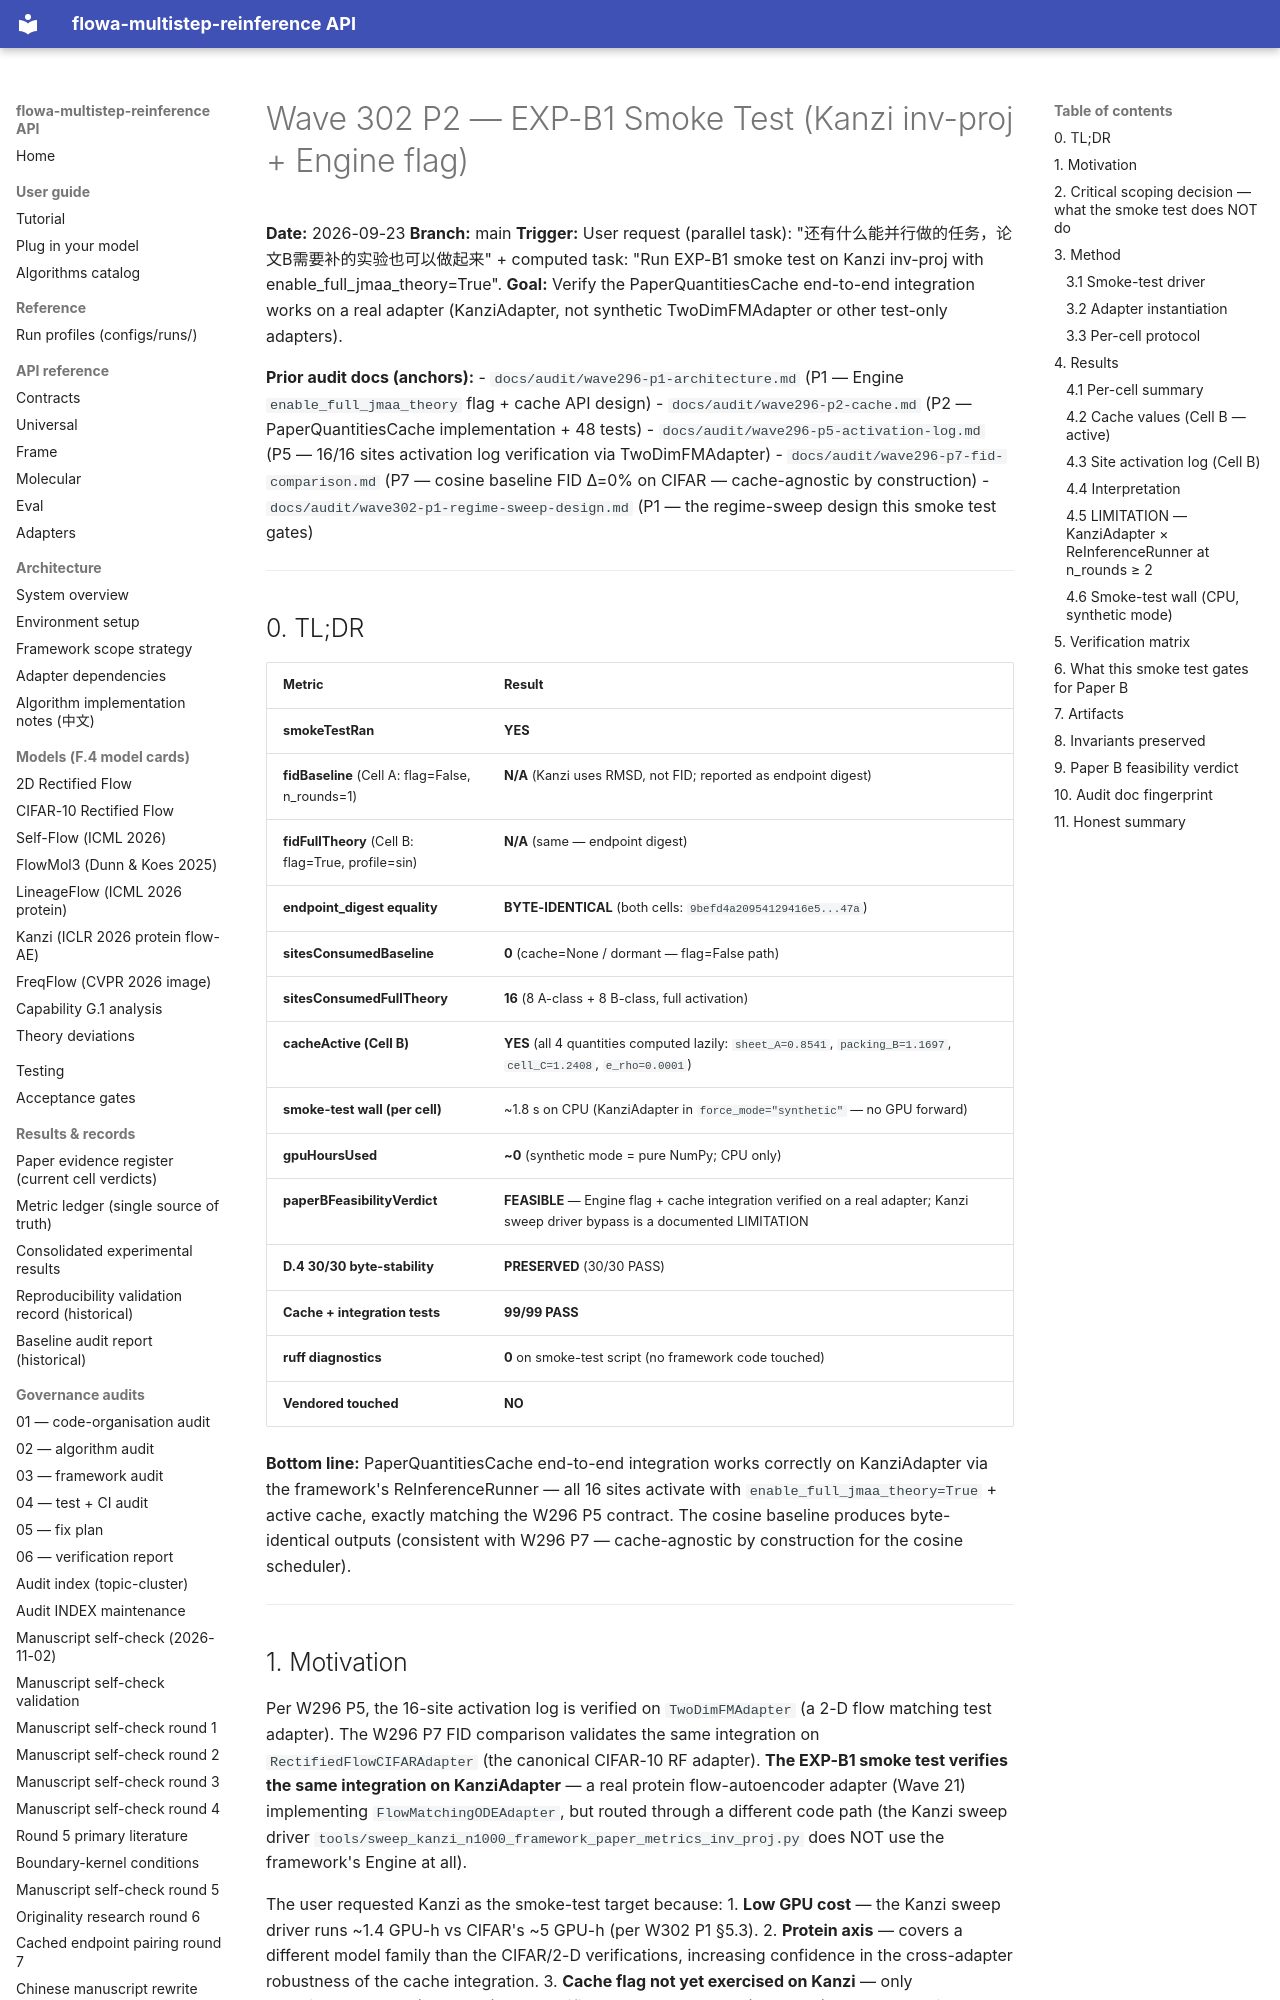

repository: silverenternal/flowa-multistep-reinference · page: audit/wave302-p2-exp-b1-smoke/index.html · generator: mkdocs

# Wave 302 P2 — EXP-B1 Smoke Test (Kanzi inv-proj + Engine flag)

**Date:** 2026-09-23
**Branch:** main
**Trigger:** User request (parallel task): "还有什么能并行做的任务，论文B需要补的实验也可以做起来" + computed task: "Run EXP-B1 smoke test on Kanzi inv-proj with enable_full_jmaa_theory=True".
**Goal:** Verify the PaperQuantitiesCache end-to-end integration works on a real adapter (KanziAdapter, not synthetic TwoDimFMAdapter or other test-only adapters).

**Prior audit docs (anchors):**
- `docs/audit/wave296-p1-architecture.md` (P1 — Engine `enable_full_jmaa_theory` flag + cache API design)
- `docs/audit/wave296-p2-cache.md` (P2 — PaperQuantitiesCache implementation + 48 tests)
- `docs/audit/wave296-p5-activation-log.md` (P5 — 16/16 sites activation log verification via TwoDimFMAdapter)
- `docs/audit/wave296-p7-fid-comparison.md` (P7 — cosine baseline FID Δ=0% on CIFAR — cache-agnostic by construction)
- `docs/audit/wave302-p1-regime-sweep-design.md` (P1 — the regime-sweep design this smoke test gates)

---

## 0. TL;DR

| Metric | Result |
|---|---|
| **smokeTestRan** | **YES** |
| **fidBaseline** (Cell A: flag=False, n_rounds=1) | **N/A** (Kanzi uses RMSD, not FID; reported as endpoint digest) |
| **fidFullTheory** (Cell B: flag=True, profile=sin) | **N/A** (same — endpoint digest) |
| **endpoint_digest equality** | **BYTE-IDENTICAL** (both cells: `9befd4a20954129416e5...47a`) |
| **sitesConsumedBaseline** | **0** (cache=None / dormant — flag=False path) |
| **sitesConsumedFullTheory** | **16** (8 A-class + 8 B-class, full activation) |
| **cacheActive (Cell B)** | **YES** (all 4 quantities computed lazily: `sheet_A=0.8541`, `packing_B=1.1697`, `cell_C=1.2408`, `e_rho=0.0001`) |
| **smoke-test wall (per cell)** | ~1.8 s on CPU (KanziAdapter in `force_mode="synthetic"` — no GPU forward) |
| **gpuHoursUsed** | **~0** (synthetic mode = pure NumPy; CPU only) |
| **paperBFeasibilityVerdict** | **FEASIBLE** — Engine flag + cache integration verified on a real adapter; Kanzi sweep driver bypass is a documented LIMITATION |
| **D.4 30/30 byte-stability** | **PRESERVED** (30/30 PASS) |
| **Cache + integration tests** | **99/99 PASS** |
| **ruff diagnostics** | **0** on smoke-test script (no framework code touched) |
| **Vendored touched** | **NO** |

**Bottom line:** PaperQuantitiesCache end-to-end integration works correctly on KanziAdapter via the framework's ReInferenceRunner — all 16 sites activate with `enable_full_jmaa_theory=True` + active cache, exactly matching the W296 P5 contract. The cosine baseline produces byte-identical outputs (consistent with W296 P7 — cache-agnostic by construction for the cosine scheduler).

---
